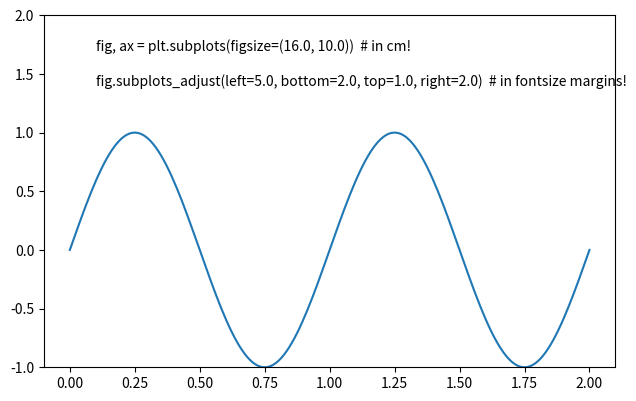
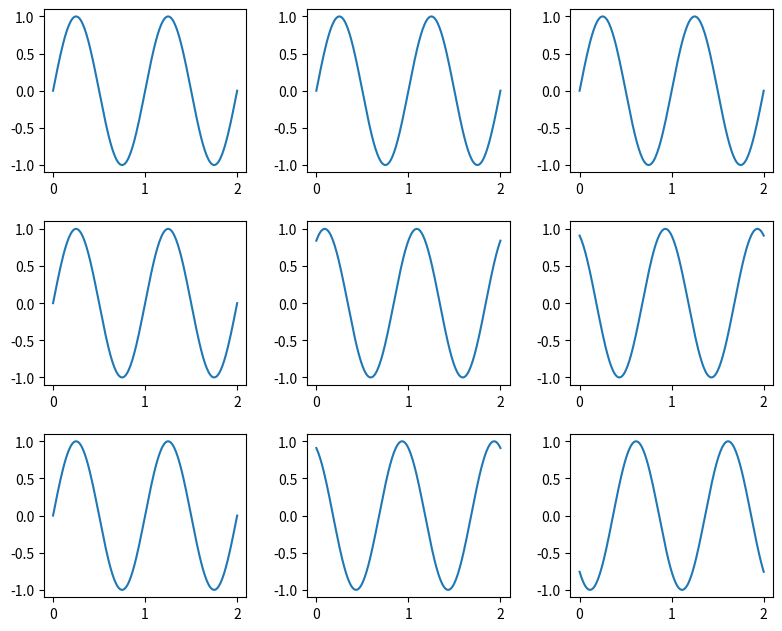

Here is the Python script that generated these plots, in order:
"""
# Figure

Size and margins of a figure.

- `cm_size()`: convert dimensions from cm to inch.
- `adjust_fs()`: compute plot margins from multiples of the current font size.
- `install_figure()`: install code for figsize in centimeters and margins in multiples of fontsize.
"""

import numpy as np
import matplotlib as mpl
import matplotlib.pyplot as plt
import matplotlib.gridspec as gridspec


def cm_size(*args):
    """ Convert dimensions from cm to inch.

    Use this function to set the size of a figure in centimeter:
    ```
    fig = plt.figure(figsize=cm_size(16.0, 10.0))
    ```

    Parameters
    ----------
    args: one or many float
        Size in centimeter.

    Returns
    -------
    inches: float or list of floats
        Input arguments converted to inch.
    """
    cm_per_inch = 2.54
    if len(args) == 1:
        return args[0]/cm_per_inch
    else:
        return [v/cm_per_inch for v in args]


def adjust_fs(fig=None, left=5.5, bottom=2.8, right=0.5, top=0.5):
    """ Compute plot margins from multiples of the current font size.

    Parameters
    ----------
    fig: matplotlib.figure or None
        The figure from which the figure size is taken. If None use the current figure.
    left: float
        the left margin of the plots given in multiples of the width of a character
        (in fact, simply 60% of the current font size).
    bottom: float
        the bottom margin of the plots given in multiples of the height of a character
        (the current font size).
    right: float
        the right margin of the plots given in multiples of the width of a character
        (in fact, simply 60% of the current font size).
        *Note:* in contrast to the matplotlib `right` parameters, this specifies the
        width of the right margin, not its position relative to the origin.
    top: float
        the right margin of the plots given in multiples of the height of a character
        (the current font size).
        *Note:* in contrast to the matplotlib `top` parameters, this specifies the
        width of the top margin, not its position relative to the origin.

    Example
    -------
    ```
    fig, axs = plt.subplots(2, 2, figsize=(10, 5))
    fig.subplots_adjust(**adjust_fs(fig, left=4.5))   # no matter what the figsize is!
    ```
    """
    if fig is None:
        fig = plt.gcf()
    ppi = 72.0 # points per inch:
    w, h = fig.get_size_inches()*ppi
    fs = plt.rcParams['font.size']
    return { 'left': left*0.6*fs/w,
             'bottom': bottom*fs/h,
             'right': 1.0 - right*0.6*fs/w,
             'top': 1.0 - top*fs/h }

    
def __figure_figure(num=None, figsize=None, **kwargs):
    """ plt.figure() with figsize in centimeters.
    """
    if figsize:
        figsize = cm_size(*figsize)
    return plt.__figure_orig_figure(num, figsize, **kwargs)

    
def __fig_subplots_adjust_figure(fig, left=None, bottom=None, right=None, top=None, **kwargs):
    """ figure.subplots_adjust() with margins in multiples of the current font size.
    """
    kwargs.update(adjust_fs(fig, left, bottom, right, top))
    fig.__subplots_adjust_orig_figure(**kwargs)

    
def __gridspec_update_figure(gridspec, fig=None,
                             left=None, bottom=None, right=None, top=None, **kwargs):
    """ gridspec.update() with margins in multiples of the current font size.
    """
    kwargs.update(adjust_fs(fig, left, bottom, right, top))
    gridspec.__update_orig_figure(**kwargs)


def install_figure():
    """ Install code for figsize in centimeters and margins in multiples of fontsize.
    """
    if not hasattr(plt, '__figure_orig_figure'):
        plt.__figure_orig_figure = plt.figure
        plt.figure = __figure_figure
    if not hasattr(mpl.figure.Figure, '__subplots_adjust_orig_figure'):
        mpl.figure.Figure.__subplots_adjust_orig_figure = mpl.figure.Figure.subplots_adjust
        mpl.figure.Figure.subplots_adjust = __fig_subplots_adjust_figure
    if not hasattr(mpl.gridspec.GridSpec, '__update_orig_figure'):
        mpl.gridspec.GridSpec.__update_orig_figure = mpl.gridspec.GridSpec.update
        mpl.gridspec.GridSpec.update = __gridspec_update_figure


def demo():
    """ Run a demonstration of the figure module.
    """
    install_figure()
    
    fig, ax = plt.subplots(figsize=(16.0, 10.0))   # in cm!
    fig.subplots_adjust(left=5.0, bottom=2.0, right=2.0, top=1.0)  # in fontsize margins!
    ax.text(0.1, 1.7, 'fig, ax = plt.subplots(figsize=(16.0, 10.0))  # in cm!')
    ax.text(0.1, 1.4, 'fig.subplots_adjust(left=5.0, bottom=2.0, top=1.0, right=2.0)  # in fontsize margins!')
    x = np.linspace(0.0, 2.0, 200)
    ax.plot(x, np.sin(2.0*np.pi*x))
    ax.set_ylim(-1.0, 2.0)

    fig = plt.figure(figsize=(20.0, 16.0))   # in cm!
    gs = gridspec.GridSpec(3, 3)
    gs.update(fig, wspace=0.3, hspace=0.3, left=5.0, bottom=2.0, right=2.0, top=1.0)  # in fontsize margins!
    for k in range(3):
        for j in range(3):
            ax = fig.add_subplot(gs[k,j])
            ax.plot(x, np.sin(2.0*np.pi*x+k*j))
    
    plt.show()


if __name__ == "__main__":
    demo()
